Run: headless pygame with SDL's dummy video driver; simulated clock (each Clock.tick advances the game by its frame time, no real sleeping); random seed 0; keys injected as events and as key.get_pressed() state; no mouse input.
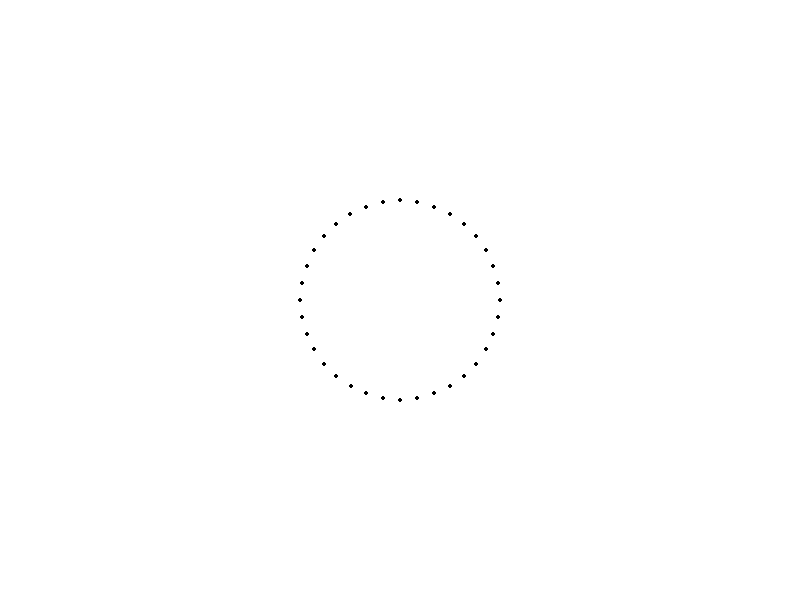
Frame 1 of 4 · flips 1–60 · no input
Frame 2 of 4 · flips 61–180 · tapped SPACE, RETURN · held RIGHT (→), D · screen unchanged from frame 1, image omitted
Frame 3 of 4 · flips 181–300 · held DOWN (↓), S · screen unchanged from frame 2, image omitted
Frame 4 of 4 · flips 301–420 · held LEFT (←), A, UP (↑), W · screen unchanged from frame 3, image omitted

The pygame program that drew these frames:

import pygame
import math

pygame.init()
screen = pygame.display.set_mode((800, 600))
clock = pygame.time.Clock()

def polar_to_cartesian(r, theta):
    x = r * math.cos(theta)
    y = r * math.sin(theta)
    return int(x), int(y)

while True:
    for event in pygame.event.get():
        if event.type == pygame.QUIT:
            pygame.quit()
            exit()

    screen.fill((255, 255, 255))
    for angle in range(0, 360, 10):
        r = 100
        x, y = polar_to_cartesian(r, math.radians(angle))
        pygame.draw.circle(screen, (0, 0, 0), (400 + x, 300 + y), 2)

    pygame.display.flip()
    clock.tick(60)
